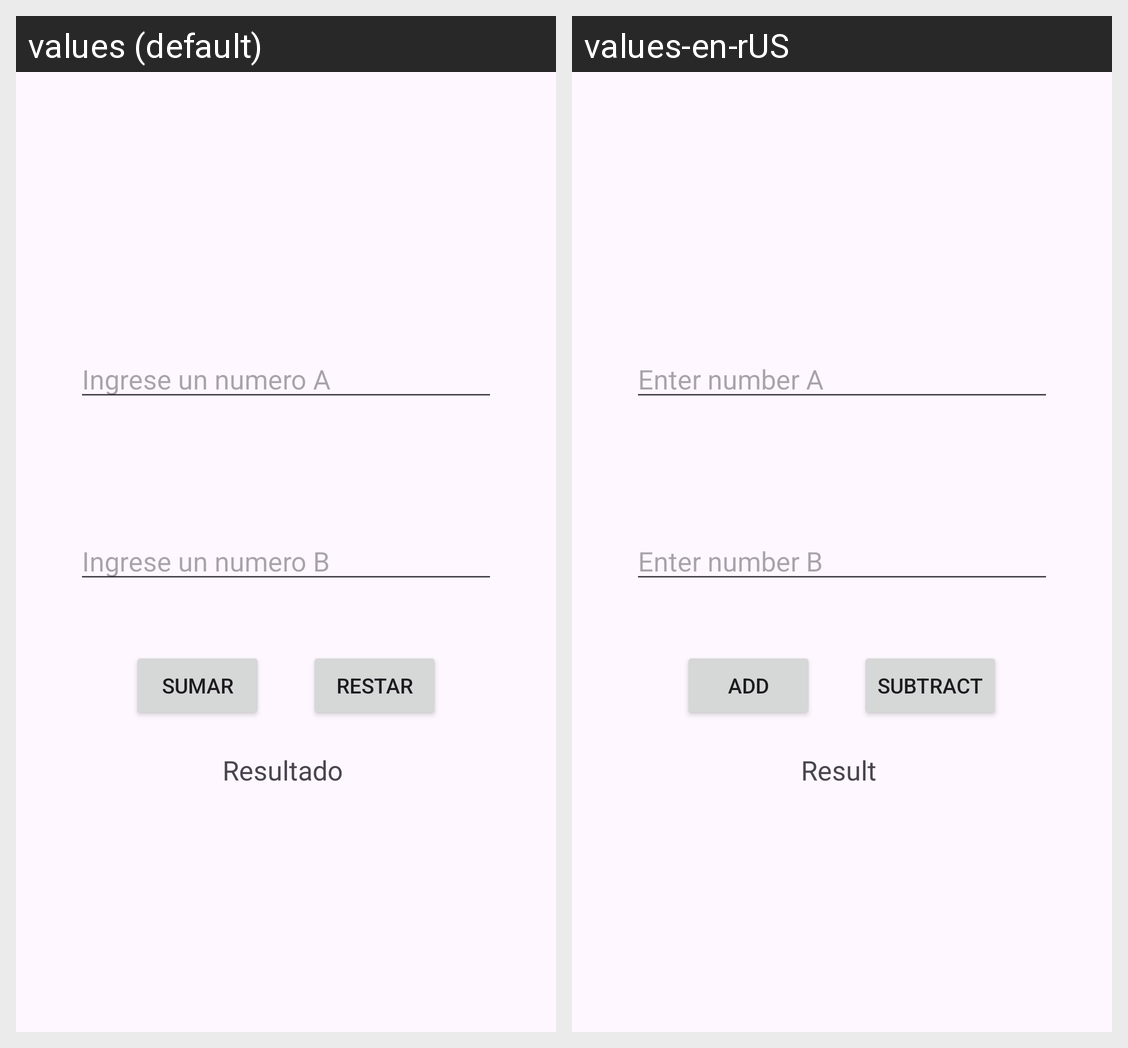

Translations of the strings shown on this Android screen, per locale in the grid:
Android screen res/layout/activity_main.xml rendered under 2 locales, left to right: values (default), values-en-rUS. Device: Nexus 5 (rendered at 1080×1920; each locale shown at half size, 540×960, under a caption strip naming it); theme Theme.Reto1Movil.
Strings drawn on this screen, with the default value and each locale's value (text and hints the layout hard-codes, and strings that could not be matched under every locale, appear in the picture but are not listed):

number_a_hint
  values: Ingrese un numero A
  values-en-rUS: Enter number A

number_b_hint
  values: Ingrese un numero B
  values-en-rUS: Enter number B

btn_sumar
  values: SUMAR
  values-en-rUS: ADD

btn_restar
  values: RESTAR
  values-en-rUS: SUBTRACT

txt_resultado
  values: Resultado 
  values-en-rUS: Result
